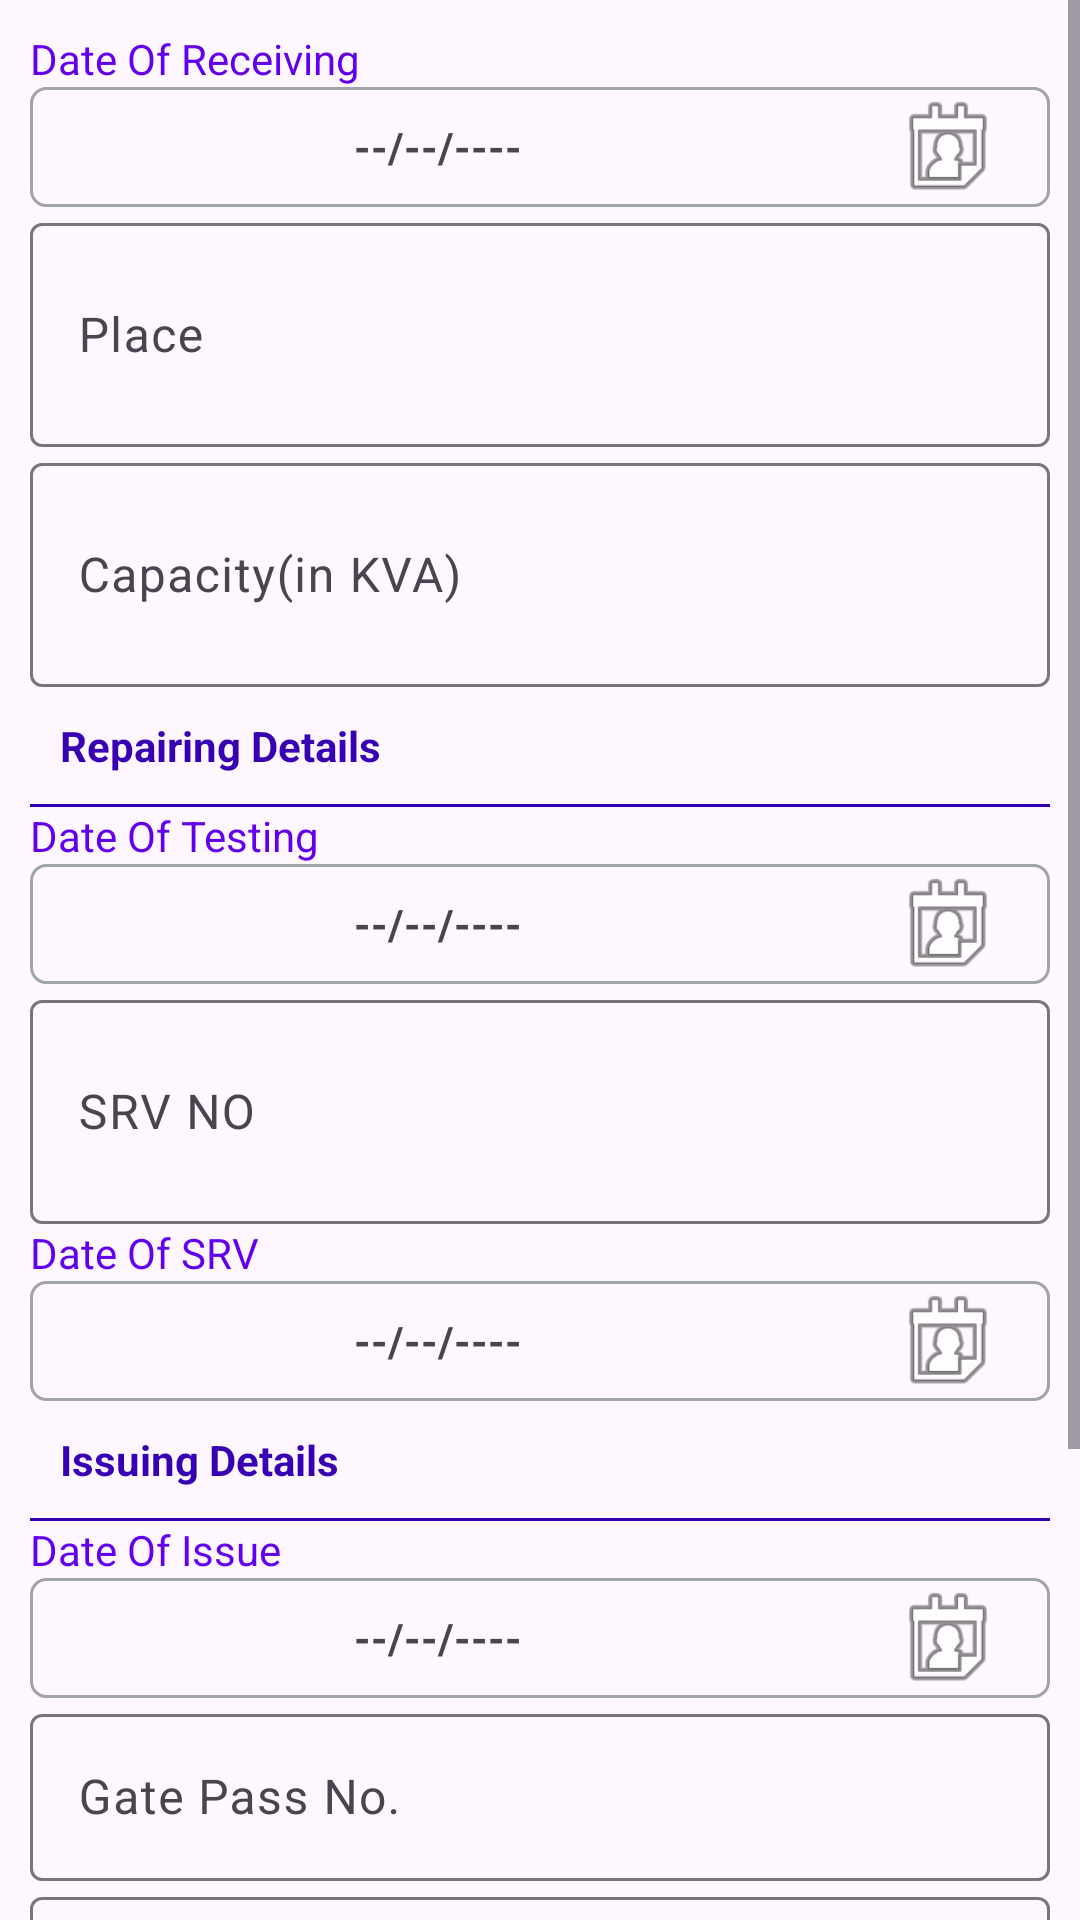

This screen was rendered from an Android layout file. Write that file and the resources it references.
<!-- AndroidManifest.xml: application theme Theme.TRWJUC -->
<!-- res/layout/fragment_tab2_fregment.xml -->
<?xml version="1.0" encoding="utf-8"?>
<FrameLayout xmlns:android="http://schemas.android.com/apk/res/android"
    xmlns:tools="http://schemas.android.com/tools"
    android:layout_width="match_parent"
    android:layout_height="match_parent"
    tools:context=".fragments.Tab2Fregment">

    <ScrollView
        android:layout_width="match_parent"
        android:layout_height="match_parent"
        >

        <LinearLayout
            android:layout_width="match_parent"
            android:layout_height="match_parent"
            android:layout_margin="10dp"
            android:orientation="vertical">
            <TextView
                android:layout_width="match_parent"
                android:layout_height="wrap_content"
                android:text="Date Of Receiving"
                android:textColor="@color/design_default_color_primary"/>
            <LinearLayout
                android:layout_width="match_parent"
                android:layout_height="match_parent"
                android:background="@drawable/buttonshape"
                android:orientation="horizontal">

                <TextView
                    android:layout_width="0dp"
                    android:layout_height="wrap_content"
                    android:layout_gravity="center"
                    android:layout_weight=".8"
                    android:gravity="center"
                    android:text="--/--/----"
                    android:textStyle="bold" />

                <ImageView
                    android:layout_width="0dp"
                    android:layout_height="40dp"
                    android:layout_weight=".2"
                    android:src="@android:drawable/ic_menu_my_calendar" />
            </LinearLayout>

            <com.google.android.material.textfield.TextInputLayout
                android:layout_width="match_parent"
                android:layout_height="wrap_content">

                <com.google.android.material.textfield.TextInputEditText
                    android:layout_width="match_parent"
                    android:layout_height="wrap_content"
                    android:lines="2"
                    android:hint="Place" />
            </com.google.android.material.textfield.TextInputLayout>
            <com.google.android.material.textfield.TextInputLayout
                android:layout_width="match_parent"
                android:layout_height="wrap_content">

                <com.google.android.material.textfield.TextInputEditText
                    android:layout_width="match_parent"
                    android:layout_height="wrap_content"
                    android:lines="2"
                    android:hint="Capacity(in KVA)" />
            </com.google.android.material.textfield.TextInputLayout>
            <TextView
                android:layout_width="match_parent"
                android:layout_height="wrap_content"
                android:text="Repairing Details"
                android:textStyle="bold"
                android:padding="10dp"
                android:textColor="@color/design_default_color_primary_dark"
                />
            <View
                android:layout_width="match_parent"
                android:layout_height="1dp"
                android:paddingBottom="10dp"
                android:background="@color/design_default_color_primary_dark"/>
            <TextView
                android:layout_width="match_parent"
                android:layout_height="wrap_content"
                android:text="Date Of Testing"
                android:textColor="@color/design_default_color_primary"/>
            <LinearLayout
                android:layout_width="match_parent"
                android:layout_height="match_parent"
                android:background="@drawable/buttonshape"
                android:orientation="horizontal">

                <TextView
                    android:layout_width="0dp"
                    android:layout_height="wrap_content"
                    android:layout_gravity="center"
                    android:layout_weight=".8"
                    android:gravity="center"
                    android:text="--/--/----"
                    android:textStyle="bold" />

                <ImageView
                    android:layout_width="0dp"
                    android:layout_height="40dp"
                    android:layout_weight=".2"
                    android:src="@android:drawable/ic_menu_my_calendar" />
            </LinearLayout>
            <com.google.android.material.textfield.TextInputLayout
                android:layout_width="match_parent"
                android:layout_height="wrap_content">

                <com.google.android.material.textfield.TextInputEditText
                    android:layout_width="match_parent"
                    android:layout_height="wrap_content"
                    android:lines="2"
                    android:hint="SRV NO" />
            </com.google.android.material.textfield.TextInputLayout>
            <TextView
                android:layout_width="match_parent"
                android:layout_height="wrap_content"
                android:text="Date Of SRV"
                android:textColor="@color/design_default_color_primary"/>
            <LinearLayout
                android:layout_width="match_parent"
                android:layout_height="match_parent"
                android:background="@drawable/buttonshape"
                android:orientation="horizontal">

                <TextView
                    android:layout_width="0dp"
                    android:layout_height="wrap_content"
                    android:layout_gravity="center"
                    android:layout_weight=".8"
                    android:gravity="center"
                    android:text="--/--/----"
                    android:textStyle="bold" />

                <ImageView
                    android:layout_width="0dp"
                    android:layout_height="40dp"
                    android:layout_weight=".2"
                    android:src="@android:drawable/ic_menu_my_calendar" />
            </LinearLayout>
            <TextView
                android:layout_width="match_parent"
                android:layout_height="wrap_content"
                android:text="Issuing Details"
                android:textStyle="bold"
                android:padding="10dp"
                android:textColor="@color/design_default_color_primary_dark"
                />
            <View
                android:layout_width="match_parent"
                android:layout_height="1dp"
                android:paddingBottom="10dp"
                android:background="@color/design_default_color_primary_dark"/>
            <TextView
                android:layout_width="match_parent"
                android:layout_height="wrap_content"
                android:text="Date Of Issue"
                android:textColor="@color/design_default_color_primary"/>
            <LinearLayout
                android:layout_width="match_parent"
                android:layout_height="match_parent"
                android:background="@drawable/buttonshape"
                android:orientation="horizontal">

                <TextView
                    android:layout_width="0dp"
                    android:layout_height="wrap_content"
                    android:layout_gravity="center"
                    android:layout_weight=".8"
                    android:gravity="center"
                    android:text="--/--/----"
                    android:textStyle="bold" />

                <ImageView
                    android:layout_width="0dp"
                    android:layout_height="40dp"
                    android:layout_weight=".2"
                    android:src="@android:drawable/ic_menu_my_calendar" />
            </LinearLayout>
            <com.google.android.material.textfield.TextInputLayout
                android:layout_width="match_parent"
                android:layout_height="wrap_content">
                <com.google.android.material.textfield.TextInputEditText
                    android:layout_width="match_parent"
                    android:layout_height="wrap_content"
                    android:hint="Gate Pass No."/>
            </com.google.android.material.textfield.TextInputLayout>
            <com.google.android.material.textfield.TextInputLayout
                android:layout_width="match_parent"
                android:layout_height="wrap_content">
                <com.google.android.material.textfield.TextInputEditText
                    android:layout_width="match_parent"
                    android:layout_height="wrap_content"
                    android:hint="SIV/CDT No."/>
            </com.google.android.material.textfield.TextInputLayout>
            <com.google.android.material.textfield.TextInputLayout
                android:layout_width="match_parent"
                android:layout_height="wrap_content">
                <com.google.android.material.textfield.TextInputEditText
                    android:layout_width="match_parent"
                    android:layout_height="wrap_content"
                    android:lines="2"
                    android:hint="Issued to"/>
            </com.google.android.material.textfield.TextInputLayout>
            <com.google.android.material.textfield.TextInputLayout
                android:layout_width="match_parent"
                android:layout_height="wrap_content">
                <com.google.android.material.textfield.TextInputEditText
                    android:layout_width="match_parent"
                    android:layout_height="wrap_content"
                    android:lines="2"
                    android:hint="Remarks"/>
            </com.google.android.material.textfield.TextInputLayout>
        </LinearLayout>
    </ScrollView>
</FrameLayout>
<!-- resources referenced by this layout -->
<resources>
  <!-- drawable buttonshape (drawable) -->
  <?xml version="1.0" encoding="utf-8"?>
  <shape xmlns:android="http://schemas.android.com/apk/res/android">
      <solid android:color="@android:color/transparent" />
      <corners android:radius="5dp" />
      <stroke
          android:width="1dp"
          android:color="#A1A4A6" />
  </shape>
  <style name="Theme.TRWJUC" parent="Base.Theme.TRWJUC" />
  <style name="Base.Theme.TRWJUC" parent="Theme.Material3.Light.NoActionBar">
          
          
      </style>
</resources>
